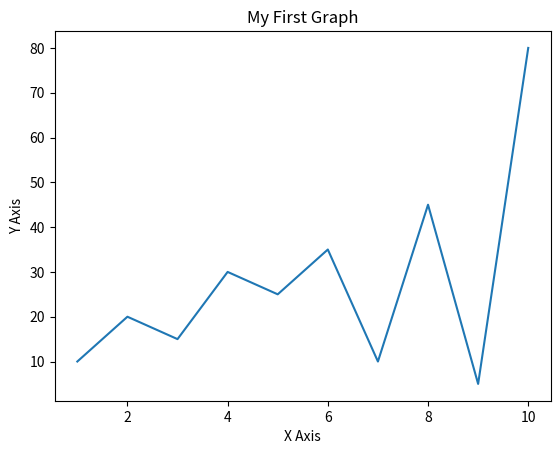

Here is the Python script that generated this plot:
import matplotlib.pyplot as plt

x = [1, 2, 3, 4, 5, 6, 7, 8, 9, 10]
y = [10, 20, 15, 30, 25, 35, 10, 45, 5, 80]

plt.plot(x, y)
plt.title("My First Graph")
plt.xlabel("X Axis")
plt.ylabel("Y Axis")
plt.show()
